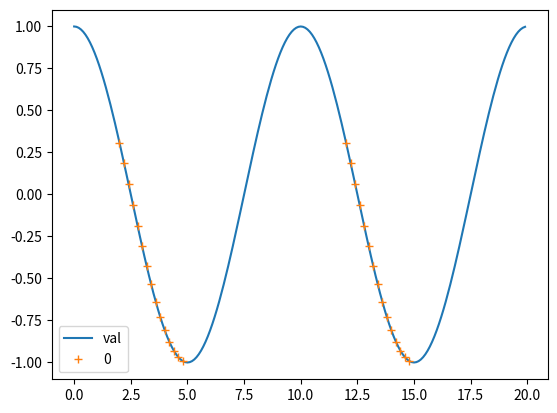

Write Python code to recreate this figure.
import numpy as np
import pandas as pd

"""Routines to help with concatenation of time-series. Nothing rocket-science here...
"""

class ConcatTimeSeries(object) :
    def __init__(self, df_list, trim_0=0, trim_1=0 ) :
        """Concatenate time trace into a long one (index is offset).

        For instance, if you have two runs of 3hours, each starting at t=0,
        this would return the concatenated run, with index from 0 to 6 hours.

        Parameters
        ----------
        df_list : list
            List of dataframe
        trim_0 : float
            trim each times series (begining)
        trim_1 : float
            trim each times series (end)

        Example
        -------
        >>> time = np.arange(0, 10 , 0.1)
        >>> se0 = pd.DataFrame( index = time, data  = {"val" : np.cos(time * np.pi * 2 / 10) } )
        >>> se1 = pd.DataFrame( index = time, data  = {"val" : 2*np.cos(time * np.pi * 2 / 10) } )
        >>> ct = ConcatTimeSeries( [se0, se1], trim_0 = 0.0, trim_1 = 0.0)
        >>> se_concat = ct()

        """

        if trim_0 + trim_1 > 0. :
            self.df_list = [ df.loc[  df.index.values[0] + trim_0 : df.index.values[-1] - trim_1] for df in df_list ]
        else :
            self.df_list = df_list

        # Duration of each runs
        self._durations = np.array([ df.index[-1] - df.index[0] for df in self.df_list ])

        # Starting point of each runs
        self._t0 = np.array([ df.index[0] for df in self.df_list  ])

        # Time average step of each runs
        self._dx = self._durations / np.array( [len(df)-1 for df in self.df_list]  )

        # Offset applied to each time-series
        self._offset = (self._t0 - np.insert( np.cumsum( self._durations[:-1] + self._dx[:-1]  ), 0 , 0))

        # To handle both Series and DataFrame
        self._se = isinstance( self.df_list[0], pd.Series)

        self.new_index = np.concatenate( [ df.index.values - self._offset[i] for i, df in enumerate(self.df_list)] )
        self.new_data = np.concatenate( [df.values for df in self.df_list ])

    def __call__(self, original_index_as_columns = False, original_id_as_columns = False):
        """Return the concatenated time series

        Parameters
        ----------
        original_index_as_columns : bool, optional
            If True, the original index is output as additional columns. The default is False.

        Returns
        -------
        pd.DataFrame
            The concatenated time-series
        """

        return_se = self._se
        if original_index_as_columns or original_id_as_columns :
            return_se = False

        if return_se :
            return pd.Series( index = self.new_index, data = self.new_data)
        else :
            df = pd.DataFrame( index = self.new_index, data = self.new_data, columns = self.df_list[0].columns )

            if original_index_as_columns :
                df.loc[: ,"original_index" ] = self.original_index()

            if original_id_as_columns :
                df.loc[: ,"original_signal"] = np.concatenate(  [n*[i] for i, n in enumerate([len(d) for d in self.df_list])]  )

            return df


    def concatenate_synchronized_channels(self , df_list) :
        """Concatenate different time series that were sync with original time-series (but not necessarily same tmin/tmax/dt)

        Parameters
        ----------
        df_list : list
            List of dataframe

        Returns
        -------
        pd.DataFrame
            The concatenated time-series
        """
        new_index = np.concatenate( [ df.index.values - self._offset[i] for i, df in enumerate(df_list)] )
        new_data = np.concatenate( [df.values for df in df_list ])
        return pd.DataFrame( index = new_index , data = new_data )


    def original_index(self) :
        return np.concatenate( [ df.index.values for df in self.df_list ] )


if __name__ == "__main__":

    from matplotlib import pyplot as plt

    time = np.arange(0, 10 , 0.1)

    timeSub =  np.arange(2, 5 , 0.2)

    se0 = pd.DataFrame( index = time, data  = {"val" : np.cos(time * np.pi * 2 / 10) } )
    se1 = pd.DataFrame( index = time, data  = {"val" : np.cos(time * np.pi * 2 / 10) } )

    se0_sub = pd.DataFrame( index = timeSub, data  = {"val" : np.cos(timeSub * np.pi * 2 / 10) } )
    se1_sub = pd.DataFrame( index = timeSub, data  = {"val" : np.cos(timeSub * np.pi * 2 / 10) } )


    ct = ConcatTimeSeries( [se0, se1], trim_0 = 0.0, trim_1 = 0.0)

    se_concat = ct()
    fig, ax = plt.subplots()
    se_concat.plot(ax=ax)

    se_concat_sub = ct.concatenate_synchronized_channels( [se0_sub, se1_sub] )
    se_concat_sub.plot(ax=ax, linestyle = "" , marker = "+")
